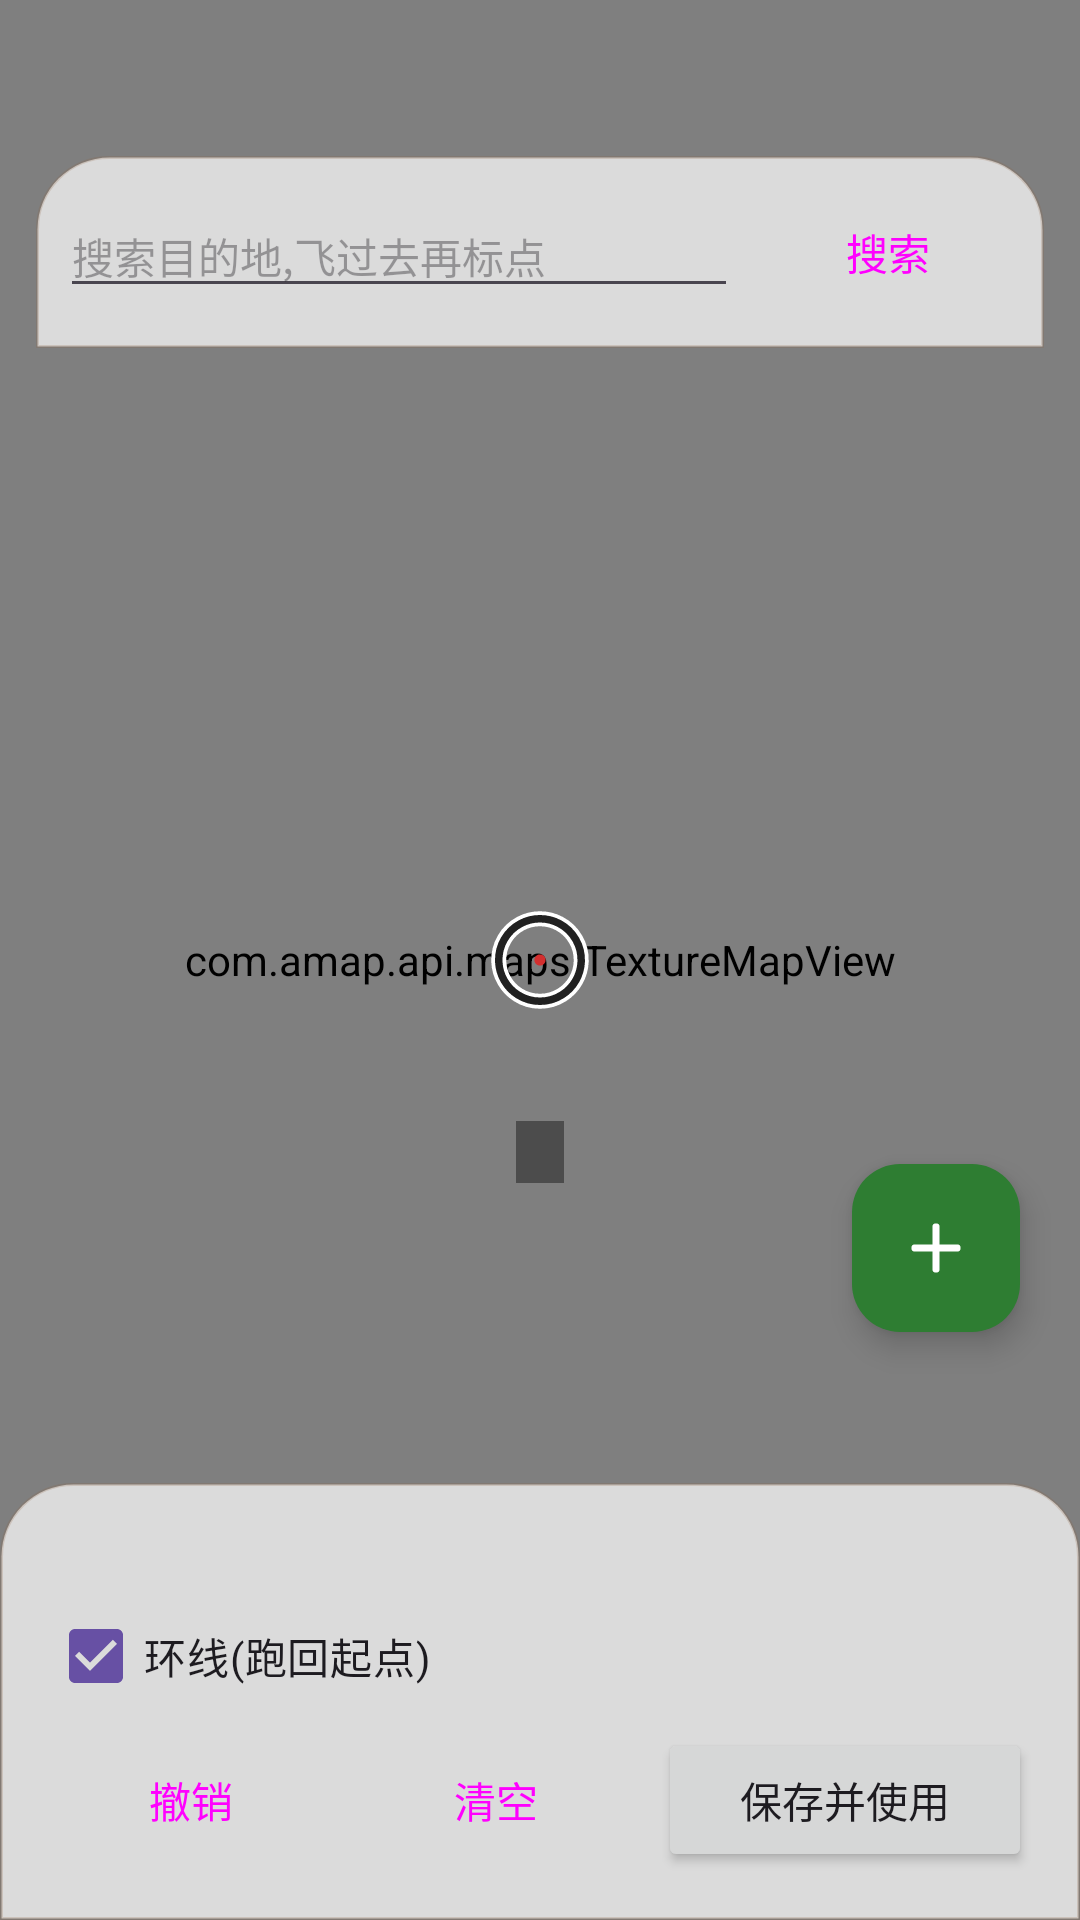

Reconstruct the res/layout file that produces this screen, plus the resources it refers to.
<!-- AndroidManifest.xml: application theme Theme.MockRun -->
<!-- res/layout/activity_route_editor.xml -->
<?xml version="1.0" encoding="utf-8"?>
<FrameLayout xmlns:android="http://schemas.android.com/apk/res/android"
    android:layout_width="match_parent"
    android:layout_height="match_parent">

    <com.amap.api.maps.TextureMapView
        android:id="@+id/editor_map"
        android:layout_width="match_parent"
        android:layout_height="match_parent" />

    
    <ImageView
        android:id="@+id/crosshair"
        android:layout_width="40dp"
        android:layout_height="40dp"
        android:layout_gravity="center"
        android:contentDescription="@string/editor_hint_top"
        android:src="@drawable/ic_crosshair" />

    
    <TextView
        android:id="@+id/crosshair_coord"
        android:layout_width="wrap_content"
        android:layout_height="wrap_content"
        android:layout_gravity="center"
        android:layout_marginTop="64dp"
        android:background="#66000000"
        android:paddingHorizontal="8dp"
        android:paddingVertical="3dp"
        android:textColor="#FFFFFFFF"
        android:textSize="11sp" />

    
    <com.google.android.material.floatingactionbutton.FloatingActionButton
        android:id="@+id/fab_add_point"
        android:layout_width="wrap_content"
        android:layout_height="wrap_content"
        android:layout_gravity="bottom|end"
        android:layout_marginEnd="20dp"
        android:layout_marginBottom="196dp"
        android:contentDescription="@string/btn_add_center"
        android:src="@drawable/ic_plus"
        app:backgroundTint="#FF2E7D32"
        app:tint="#FFFFFFFF"
        xmlns:app="http://schemas.android.com/apk/res-auto" />

    <LinearLayout
        android:layout_width="match_parent"
        android:layout_height="wrap_content"
        android:layout_gravity="top"
        android:layout_marginTop="52dp"
        android:layout_marginHorizontal="12dp"
        android:background="@drawable/panel_bg"
        android:gravity="center_vertical"
        android:orientation="horizontal"
        android:padding="8dp">

        <EditText
            android:id="@+id/editor_search_input"
            android:layout_width="0dp"
            android:layout_height="wrap_content"
            android:layout_weight="1"
            android:hint="@string/search_hint_jump"
            android:imeOptions="actionSearch"
            android:inputType="text"
            android:textSize="14sp" />

        <Button
            android:id="@+id/editor_search_btn"
            style="@style/Widget.Material3.Button.TonalButton"
            android:layout_width="wrap_content"
            android:layout_height="wrap_content"
            android:layout_marginStart="6dp"
            android:text="@string/btn_search" />
    </LinearLayout>

    <LinearLayout
        android:layout_width="match_parent"
        android:layout_height="wrap_content"
        android:layout_gravity="bottom"
        android:background="@drawable/panel_bg"
        android:orientation="vertical"
        android:padding="16dp">

        <TextView
            android:id="@+id/editor_info"
            android:layout_width="wrap_content"
            android:layout_height="wrap_content"
            android:textSize="13sp" />

        <CheckBox
            android:id="@+id/editor_loop"
            android:layout_width="wrap_content"
            android:layout_height="wrap_content"
            android:checked="true"
            android:text="@string/editor_loop"
            android:textSize="14sp" />

        <LinearLayout
            android:layout_width="match_parent"
            android:layout_height="wrap_content"
            android:orientation="horizontal">

            <Button
                android:id="@+id/btn_undo"
                style="@style/Widget.Material3.Button.OutlinedButton"
                android:layout_width="0dp"
                android:layout_height="wrap_content"
                android:layout_marginEnd="3dp"
                android:layout_weight="1"
                android:text="@string/btn_undo" />

            <Button
                android:id="@+id/btn_clear"
                style="@style/Widget.Material3.Button.OutlinedButton"
                android:layout_width="0dp"
                android:layout_height="wrap_content"
                android:layout_marginStart="3dp"
                android:layout_marginEnd="3dp"
                android:layout_weight="1"
                android:text="@string/btn_clear" />

            <Button
                android:id="@+id/btn_save_use"
                android:layout_width="0dp"
                android:layout_height="wrap_content"
                android:layout_marginStart="3dp"
                android:layout_weight="1.3"
                android:text="@string/btn_save_use" />
        </LinearLayout>
    </LinearLayout>
</FrameLayout>
<!-- resources referenced by this layout -->
<resources>
  <!-- drawable ic_crosshair (drawable) -->
  <?xml version="1.0" encoding="utf-8"?>
  <vector xmlns:android="http://schemas.android.com/apk/res/android"
      android:width="32dp" android:height="32dp"
      android:viewportWidth="32" android:viewportHeight="32">
      
      <path
          android:strokeColor="#FFFFFFFF"
          android:strokeWidth="4"
          android:pathData="M16,5 a11,11 0 1 1 -0.01,0 z" />
      
      <path
          android:strokeColor="#FF212121"
          android:strokeWidth="2"
          android:pathData="M16,5 a11,11 0 1 1 -0.01,0 z" />
      <path
          android:fillColor="#FFD32F2F"
          android:pathData="M16,14.5 a1.5,1.5 0 1 1 -0.01,0 z" />
  </vector>
  <!-- drawable ic_plus (drawable) -->
  <?xml version="1.0" encoding="utf-8"?>
  <vector xmlns:android="http://schemas.android.com/apk/res/android"
      android:width="24dp" android:height="24dp"
      android:viewportWidth="24" android:viewportHeight="24">
      <path
          android:strokeColor="#FFFFFFFF"
          android:strokeWidth="2.4"
          android:strokeLineCap="round"
          android:pathData="M12,5 L12,19 M5,12 L19,12" />
  </vector>
  <!-- drawable panel_bg (drawable) -->
  <?xml version="1.0" encoding="utf-8"?>
  <shape xmlns:android="http://schemas.android.com/apk/res/android" android:shape="rectangle">
      <solid android:color="@color/glass" />
      <corners android:topLeftRadius="24dp" android:topRightRadius="24dp" />
      <stroke android:width="1dp" android:color="#338B5E3C" />
  </shape>
  <string name="btn_add_center">在此处加点</string>
  <string name="btn_clear">清空</string>
  <string name="btn_save_use">保存并使用</string>
  <string name="btn_search">搜索</string>
  <string name="btn_undo">撤销</string>
  <string name="editor_hint_top">点按地图依次添加途经点</string>
  <string name="editor_loop">环线(跑回起点)</string>
  <string name="search_hint_jump">搜索目的地,飞过去再标点</string>
  <style name="Theme.MockRun" parent="Theme.Material3.DayNight.NoActionBar">
          <item name="android:windowBackground">@color/bg_lavender</item>
      </style>
  <color name="glass">#B8FFFFFF</color>
  <color name="bg_lavender">#E6E0F8</color>
</resources>
